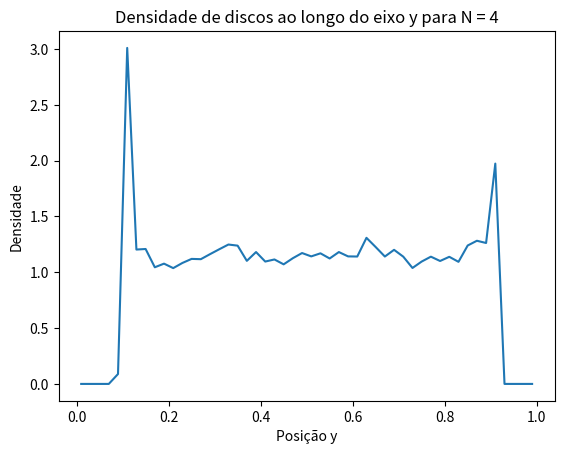

The matplotlib source for this figure: (Note: this script raises an exception after producing the figure.)
import math
import random
import matplotlib.pyplot as plt
import numpy as np

def wall_time(pos_a, vel_a, sigma):
    if vel_a > 0.0:
        del_t = (1.0 - sigma - pos_a) / vel_a
    elif vel_a < 0.0:
        del_t = (pos_a - sigma) / abs(vel_a)
    else:
        del_t = float('inf')
    return del_t

def pair_time(pos_a, vel_a, pos_b, vel_b, sigma):
    del_x = [pos_b[0] - pos_a[0], pos_b[1] - pos_a[1]]
    del_x_sq = del_x[0] ** 2 + del_x[1] ** 2
    del_v = [vel_b[0] - vel_a[0], vel_b[1] - vel_a[1]]
    del_v_sq = del_v[0] ** 2 + del_v[1] ** 2
    scal = del_v[0] * del_x[0] + del_v[1] * del_x[1]
    Upsilon = scal ** 2 - del_v_sq * ( del_x_sq - 4.0 * sigma **2)
    if Upsilon > 0.0 and scal < 0.0:
        del_t = - (scal + math.sqrt(Upsilon)) / del_v_sq
    else:
        del_t = float('inf')
    return del_t

# Definir o número de partículas
N = 4
# Define o raio das partículas
sigma = 0.1

# Inicializar posições aleatórias para N partículas
pos = []
while len(pos) < N:
    x = random.uniform(sigma, 1.0 - sigma)
    y = random.uniform(sigma, 1.0 - sigma)
    pos.append([x, y])

# Inicializar velocidades aleatórias para N partículas
vel = []
for i in range(N):
    vx = random.uniform(-1, 1)
    vy = random.uniform(-1, 1)
    vel.append([vx, vy])

# Atualizar a lista 'singles' para colisões com as paredes
singles = []
for k in range(N):
    singles.append((k, 0))  # Componente x
    singles.append((k, 1))  # Componente y

# Atualizar a lista 'pairs' para colisões entre partículas
pairs = []
for i in range(N):
    for j in range(i+1, N):
        pairs.append((i, j))

t = 0.0
n_events = 10000  # Aumentado para melhorar a média temporal

# Lista para armazenar as posições y ao longo do tempo
y_positions_over_time = []

for event in range(n_events):
    wall_times = [wall_time(pos[k][l], vel[k][l], sigma) for k, l  in singles]
    pair_times = [pair_time(pos[k], vel[k], pos[l], vel[l], sigma) for k, l in pairs]
    next_event = min(wall_times + pair_times)
    t += next_event
    for k, l in singles:
        pos[k][l] += vel[k][l] * next_event
    if min(wall_times) < min(pair_times):
        collision_disk, direction = singles[wall_times.index(next_event)]
        vel[collision_disk][direction] *= -1.0
    else:
        a, b = pairs[pair_times.index(next_event)]
        del_x = [pos[b][0] - pos[a][0], pos[b][1] - pos[a][1]]
        abs_x = math.sqrt(del_x[0] ** 2 + del_x[1] ** 2)
        e_perp = [c / abs_x for c in del_x]
        del_v = [vel[b][0] - vel[a][0], vel[b][1] - vel[a][1]]
        scal = del_v[0] * e_perp[0] + del_v[1] * e_perp[1]
        for k in range(2):
            vel[a][k] += e_perp[k] * scal
            vel[b][k] -= e_perp[k] * scal
    # Armazenar as posições y das partículas para a média temporal
    y_positions_over_time.extend([pos[k][1] for k in range(N)])
    # print 'event', event
    # print 'time', t
    # print 'pos', pos
    # print 'vel', vel

# Calcular a densidade ao longo do eixo y usando a média temporal
num_bins = 50
y_bins = np.linspace(0, 1, num_bins + 1)
density, _ = np.histogram(y_positions_over_time, bins=y_bins, density=True)

# Plotar a densidade ao longo do eixo y
y_centers = (y_bins[:-1] + y_bins[1:]) / 2
plt.plot(y_centers, density)
plt.xlabel('Posição y')
plt.ylabel('Densidade')
plt.title('Densidade de discos ao longo do eixo y para N = %.0f' % N)
plt.savefig("./img/density_y_%.0f.jpg" % N, dpi=300)

